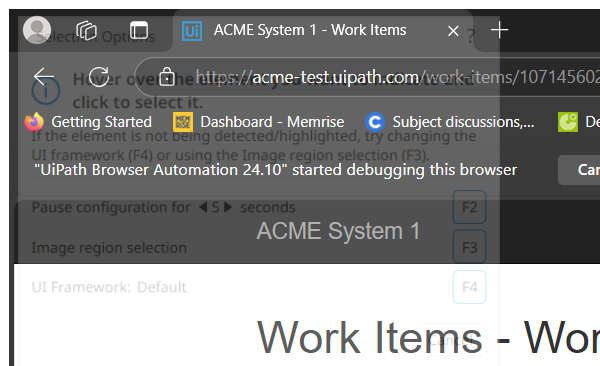
Task: Robotic Enterprise Framework
Workflow: System_Update_WorkItem

Step 1: Attach Browser 'msedge.exe ACME' in window 'ACME System 1 - Work Items' (msedge.exe)

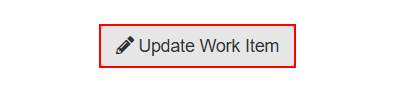
Step 2: click on the button 'Update Work Item'

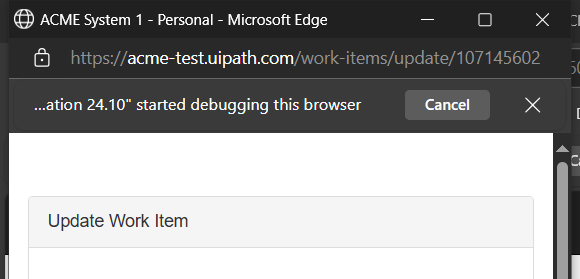
Step 3: Attach Browser 'msedge.exe ACME' in window 'ACME System 1' (msedge.exe)

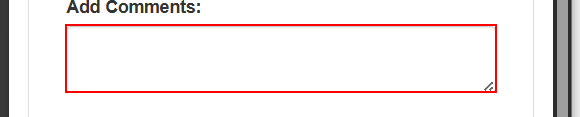
Step 4: type [in_Comment] into the text box

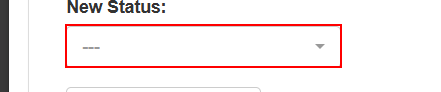
Step 5: select [in_Status] in the button

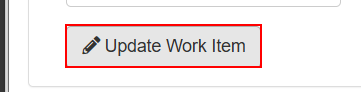
Step 6: click on the button

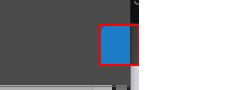
Step 7: click on the push button in window 'ACME System 1 - Personal - Microsoft Edge' (msedge.exe)

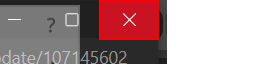
Step 8: click on the push button 'Close' in window 'ACME System 1 - Personal - Microsoft Edge' (msedge.exe)
